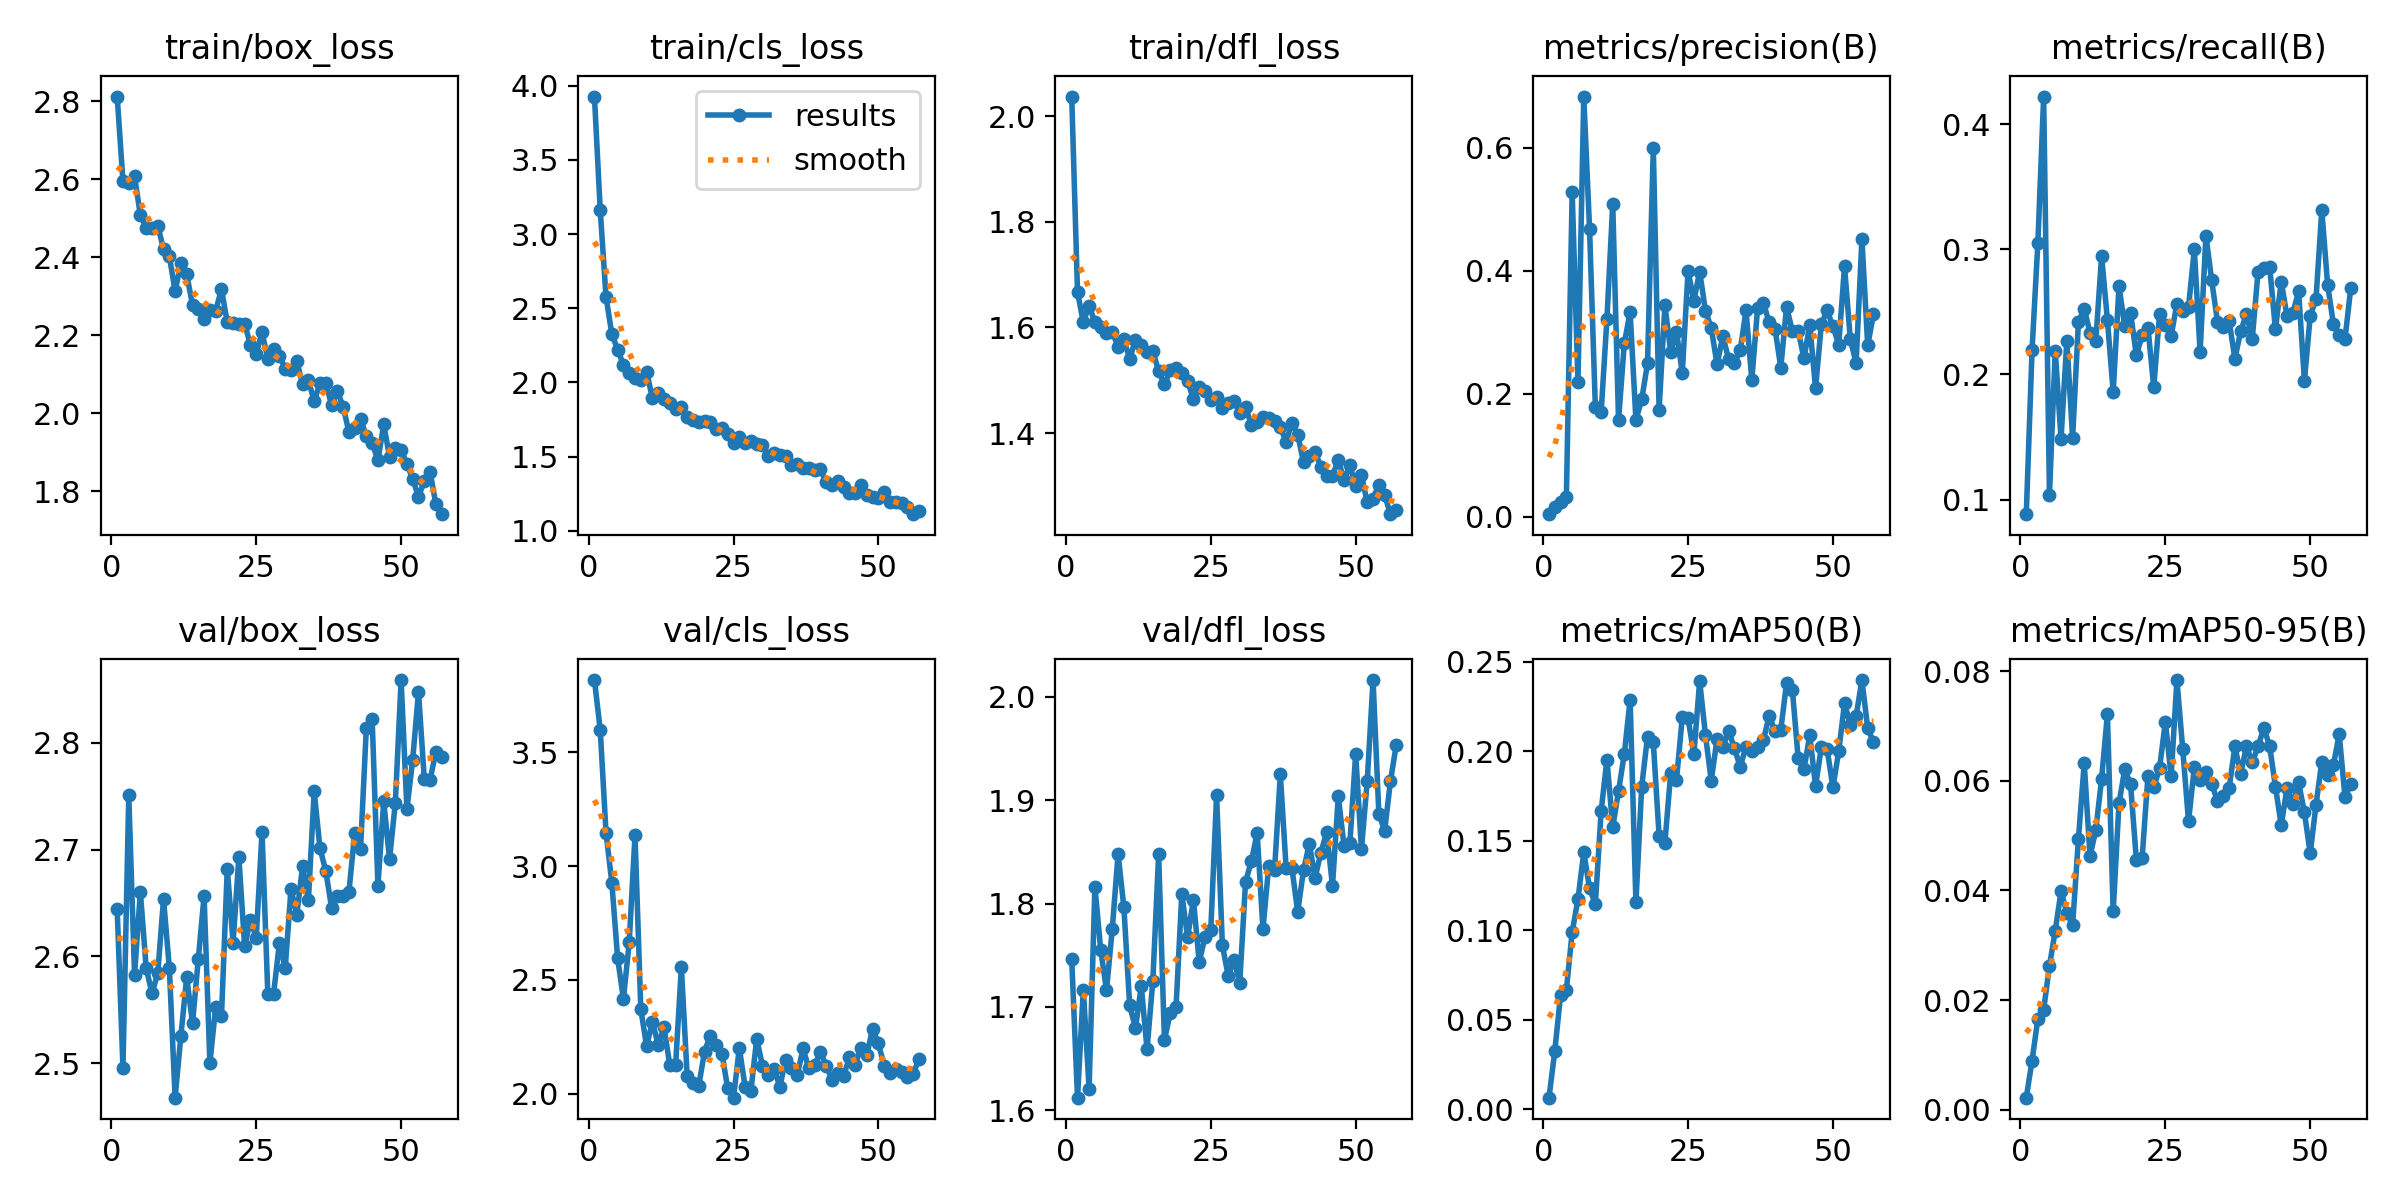

Data behind this chart, as committed beside it:
epoch, time, train/box_loss, train/cls_loss, train/dfl_loss, metrics/precision(B), metrics/recall(B), metrics/mAP50(B), metrics/mAP50-95(B), val/box_loss, val/cls_loss, val/dfl_loss, lr/pg0, lr/pg1, lr/pg2
1, 12.05, 2.812, 3.926, 2.037, 0.00452, 0.08836, 0.00645, 0.00218, 2.644, 3.818, 1.746, 0.0002286, 0.0002286, 0.0002286
2, 14.12, 2.594, 3.16, 1.667, 0.01557, 0.2197, 0.03251, 0.00896, 2.496, 3.6, 1.612, 0.0004685, 0.0004685, 0.0004685
3, 15.89, 2.59, 2.575, 1.609, 0.0241, 0.3051, 0.06398, 0.01657, 2.751, 3.146, 1.717, 0.0007051, 0.0007051, 0.0007051
4, 17.84, 2.607, 2.326, 1.641, 0.03307, 0.4222, 0.06666, 0.01824, 2.583, 2.928, 1.621, 0.0009385, 0.0009385, 0.0009385
5, 19.83, 2.508, 2.222, 1.61, 0.5277, 0.1038, 0.09899, 0.02622, 2.66, 2.596, 1.816, 0.001169, 0.001169, 0.001169
6, 21.68, 2.476, 2.12, 1.601, 0.2196, 0.2191, 0.1173, 0.03268, 2.589, 2.415, 1.755, 0.001382, 0.001382, 0.001382
7, 23.48, 2.474, 2.067, 1.59, 0.6833, 0.1487, 0.1435, 0.03983, 2.565, 2.666, 1.716, 0.001372, 0.001372, 0.001372
8, 25.28, 2.481, 2.032, 1.592, 0.4682, 0.2268, 0.1235, 0.03596, 2.584, 3.135, 1.775, 0.001363, 0.001363, 0.001363
9, 27.16, 2.421, 2.02, 1.563, 0.178, 0.1494, 0.1146, 0.03372, 2.654, 2.371, 1.848, 0.001354, 0.001354, 0.001354
10, 28.95, 2.403, 2.074, 1.577, 0.1705, 0.242, 0.1665, 0.04938, 2.589, 2.209, 1.796, 0.001344, 0.001344, 0.001344
11, 30.75, 2.313, 1.893, 1.54, 0.3221, 0.2526, 0.1954, 0.06322, 2.468, 2.316, 1.701, 0.001335, 0.001335, 0.001335
12, 32.5, 2.385, 1.927, 1.577, 0.5083, 0.2333, 0.1576, 0.04626, 2.526, 2.213, 1.679, 0.001325, 0.001325, 0.001325
13, 34.2, 2.356, 1.89, 1.567, 0.1573, 0.2266, 0.1777, 0.05103, 2.581, 2.293, 1.72, 0.001316, 0.001316, 0.001316
14, 35.85, 2.278, 1.863, 1.553, 0.2824, 0.2949, 0.1987, 0.06038, 2.537, 2.125, 1.659, 0.001306, 0.001306, 0.001306
15, 37.7, 2.267, 1.82, 1.555, 0.333, 0.2436, 0.2287, 0.07215, 2.597, 2.124, 1.725, 0.001297, 0.001297, 0.001297
16, 39.75, 2.242, 1.833, 1.517, 0.1577, 0.186, 0.1157, 0.03617, 2.657, 2.554, 1.848, 0.001288, 0.001288, 0.001288
17, 41.57, 2.265, 1.771, 1.492, 0.1909, 0.2705, 0.1802, 0.05591, 2.5, 2.077, 1.668, 0.001278, 0.001278, 0.001278
18, 43.36, 2.263, 1.745, 1.519, 0.2494, 0.2386, 0.2082, 0.06212, 2.553, 2.045, 1.694, 0.001269, 0.001269, 0.001269
19, 45.01, 2.318, 1.734, 1.523, 0.5994, 0.2492, 0.2049, 0.05939, 2.544, 2.034, 1.699, 0.001259, 0.001259, 0.001259
20, 46.84, 2.233, 1.742, 1.514, 0.1738, 0.2152, 0.1529, 0.04556, 2.682, 2.185, 1.809, 0.00125, 0.00125, 0.00125
21, 48.64, 2.23, 1.737, 1.499, 0.3438, 0.2315, 0.1489, 0.046, 2.613, 2.254, 1.767, 0.00124, 0.00124, 0.00124
22, 50.53, 2.229, 1.686, 1.464, 0.2688, 0.2375, 0.1877, 0.06094, 2.693, 2.215, 1.804, 0.001231, 0.001231, 0.001231
23, 53.14, 2.229, 1.691, 1.487, 0.3009, 0.1897, 0.184, 0.0588, 2.609, 2.176, 1.743, 0.001222, 0.001222, 0.001222
24, 55.36, 2.174, 1.651, 1.48, 0.2341, 0.2484, 0.2189, 0.06233, 2.634, 2.022, 1.768, 0.001212, 0.001212, 0.001212
25, 57.29, 2.153, 1.593, 1.464, 0.4003, 0.2399, 0.2183, 0.07076, 2.618, 1.982, 1.775, 0.001203, 0.001203, 0.001203
26, 59.14, 2.207, 1.633, 1.469, 0.3517, 0.2308, 0.1983, 0.06089, 2.717, 2.2, 1.905, 0.001193, 0.001193, 0.001193
27, 61.13, 2.14, 1.589, 1.447, 0.3988, 0.2567, 0.2392, 0.07841, 2.564, 2.03, 1.759, 0.001184, 0.001184, 0.001184
28, 63.05, 2.164, 1.606, 1.457, 0.3349, 0.2506, 0.2091, 0.06581, 2.565, 2.012, 1.73, 0.001174, 0.001174, 0.001174
29, 64.86, 2.147, 1.584, 1.46, 0.3075, 0.254, 0.1836, 0.05261, 2.613, 2.24, 1.745, 0.001165, 0.001165, 0.001165
30, 66.67, 2.114, 1.577, 1.439, 0.2479, 0.2999, 0.2069, 0.06247, 2.589, 2.123, 1.723, 0.001155, 0.001155, 0.001155
31, 68.56, 2.111, 1.507, 1.45, 0.2941, 0.218, 0.2023, 0.0601, 2.663, 2.082, 1.821, 0.001146, 0.001146, 0.001146
32, 70.22, 2.134, 1.528, 1.415, 0.2564, 0.311, 0.2114, 0.06169, 2.639, 2.108, 1.841, 0.001137, 0.001137, 0.001137
33, 72.6, 2.074, 1.509, 1.421, 0.2506, 0.2752, 0.2017, 0.0594, 2.685, 2.029, 1.868, 0.001127, 0.001127, 0.001127
34, 74.57, 2.084, 1.502, 1.431, 0.2707, 0.2422, 0.1913, 0.05636, 2.652, 2.15, 1.775, 0.001118, 0.001118, 0.001118
35, 76.3, 2.03, 1.442, 1.429, 0.3358, 0.2377, 0.2026, 0.05721, 2.755, 2.113, 1.836, 0.001108, 0.001108, 0.001108
36, 78.05, 2.077, 1.454, 1.423, 0.2222, 0.243, 0.1999, 0.05863, 2.701, 2.081, 1.832, 0.001099, 0.001099, 0.001099
37, 79.78, 2.078, 1.422, 1.411, 0.3398, 0.2126, 0.2025, 0.06629, 2.68, 2.198, 1.925, 0.001089, 0.001089, 0.001089
38, 81.84, 2.02, 1.427, 1.384, 0.3476, 0.2345, 0.2063, 0.06129, 2.645, 2.11, 1.834, 0.00108, 0.00108, 0.00108
39, 83.71, 2.057, 1.411, 1.419, 0.3162, 0.2483, 0.22, 0.06631, 2.657, 2.127, 1.834, 0.001071, 0.001071, 0.001071
40, 85.57, 2.017, 1.417, 1.397, 0.3061, 0.2285, 0.2112, 0.06338, 2.656, 2.182, 1.792, 0.001061, 0.001061, 0.001061
41, 87.41, 1.951, 1.329, 1.345, 0.2427, 0.2822, 0.2119, 0.06629, 2.661, 2.123, 1.832, 0.001052, 0.001052, 0.001052
42, 89.06, 1.962, 1.307, 1.357, 0.3417, 0.2852, 0.2382, 0.06968, 2.716, 2.06, 1.858, 0.001042, 0.001042, 0.001042
43, 90.85, 1.984, 1.334, 1.365, 0.3018, 0.2861, 0.2344, 0.06637, 2.701, 2.088, 1.825, 0.001033, 0.001033, 0.001033
44, 92.6, 1.942, 1.294, 1.335, 0.3029, 0.236, 0.1961, 0.05892, 2.814, 2.077, 1.849, 0.001023, 0.001023, 0.001023
45, 94.69, 1.924, 1.257, 1.318, 0.2577, 0.2742, 0.19, 0.05191, 2.823, 2.159, 1.869, 0.001014, 0.001014, 0.001014
46, 96.53, 1.879, 1.255, 1.319, 0.3122, 0.2466, 0.2089, 0.05872, 2.666, 2.127, 1.817, 0.001005, 0.001005, 0.001005
47, 98.71, 1.971, 1.311, 1.349, 0.2091, 0.249, 0.1806, 0.05579, 2.745, 2.202, 1.904, 0.0009952, 0.0009952, 0.0009952
48, 100.9, 1.888, 1.239, 1.311, 0.3134, 0.2665, 0.2021, 0.05971, 2.691, 2.167, 1.855, 0.0009857, 0.0009857, 0.0009857
49, 102.7, 1.91, 1.23, 1.34, 0.3358, 0.195, 0.2011, 0.05424, 2.744, 2.286, 1.858, 0.0009763, 0.0009763, 0.0009763
50, 104.7, 1.906, 1.223, 1.299, 0.3096, 0.2468, 0.1798, 0.04678, 2.859, 2.221, 1.945, 0.0009669, 0.0009669, 0.0009669
51, 106.4, 1.87, 1.266, 1.32, 0.2802, 0.2604, 0.2, 0.05563, 2.738, 2.123, 1.853, 0.0009574, 0.0009574, 0.0009574
52, 108.3, 1.832, 1.197, 1.269, 0.4071, 0.3314, 0.2268, 0.06351, 2.784, 2.092, 1.919, 0.000948, 0.000948, 0.000948
53, 110.3, 1.785, 1.197, 1.276, 0.2885, 0.2718, 0.2147, 0.06103, 2.848, 2.106, 2.016, 0.0009386, 0.0009386, 0.0009386
54, 112.2, 1.827, 1.189, 1.302, 0.2501, 0.2405, 0.2196, 0.06284, 2.766, 2.093, 1.887, 0.0009291, 0.0009291, 0.0009291
55, 114, 1.85, 1.163, 1.283, 0.4518, 0.2316, 0.2398, 0.06856, 2.765, 2.071, 1.87, 0.0009197, 0.0009197, 0.0009197
56, 116.1, 1.766, 1.113, 1.246, 0.2787, 0.2283, 0.213, 0.05709, 2.792, 2.085, 1.918, 0.0009103, 0.0009103, 0.0009103
57, 118.1, 1.741, 1.134, 1.255, 0.33, 0.2692, 0.2051, 0.05948, 2.787, 2.154, 1.953, 0.0009008, 0.0009008, 0.0009008
